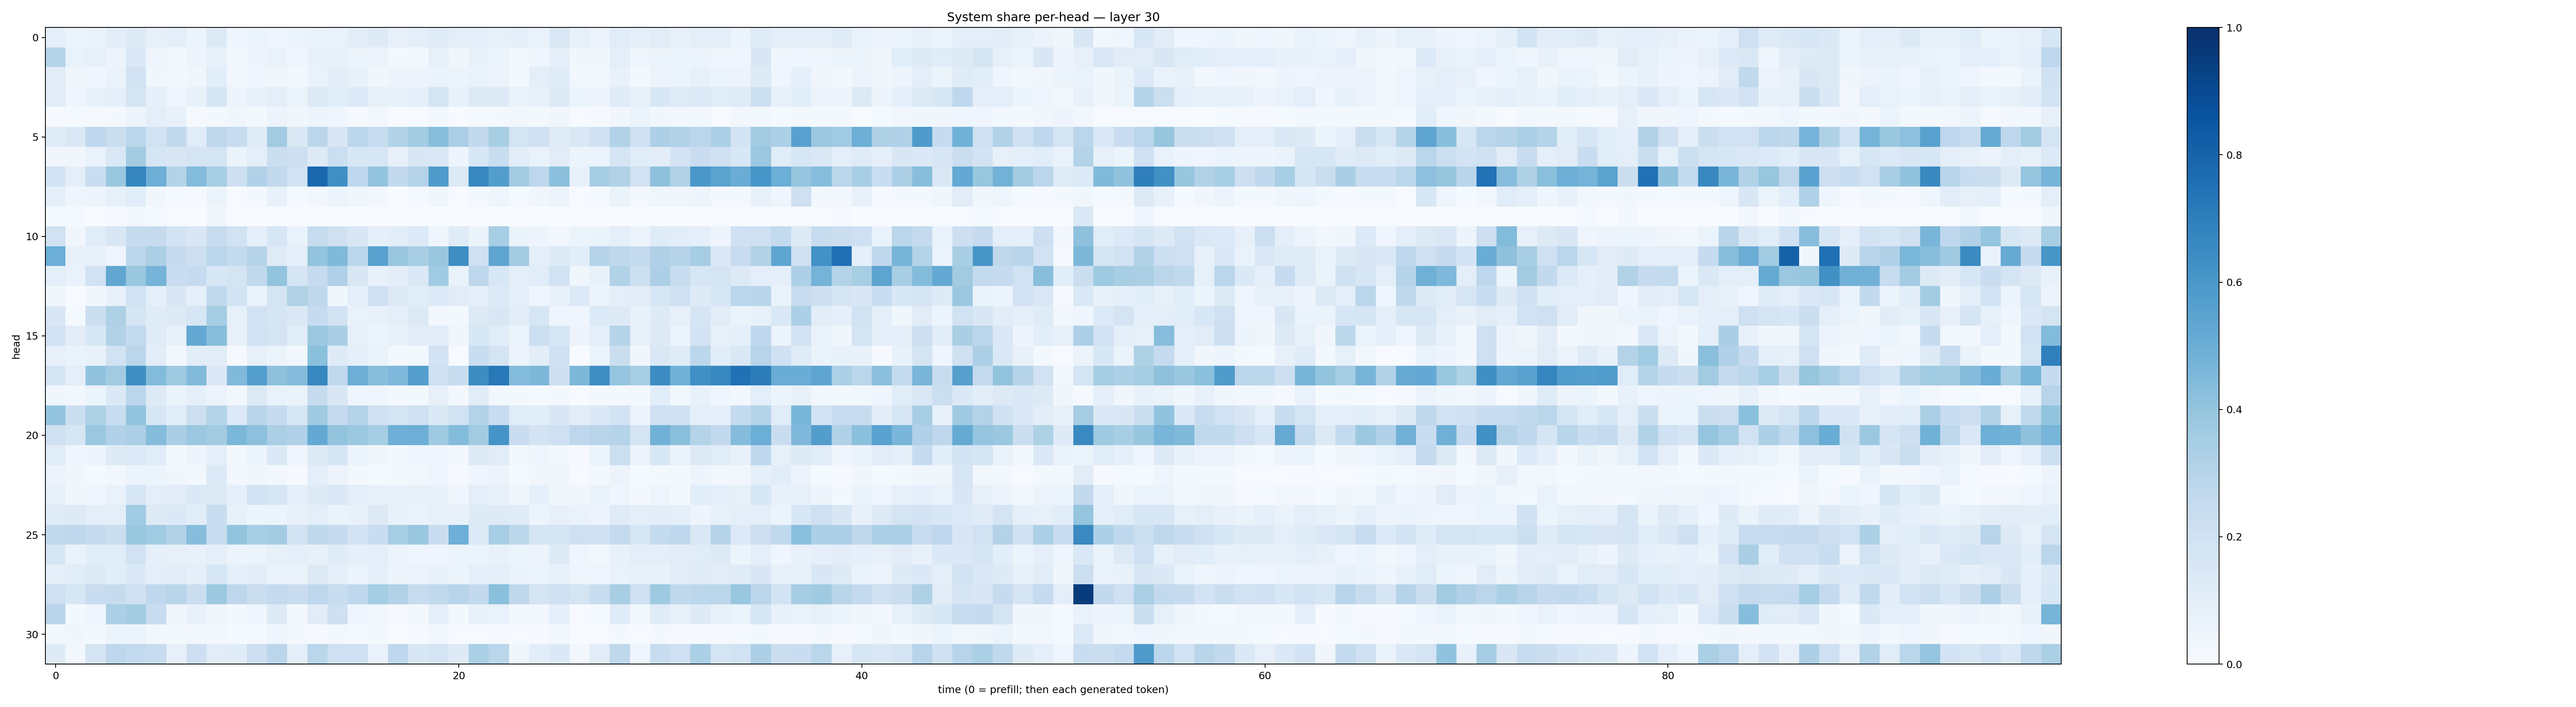

The data file committed next to this chart (first rows):
0.08897501, 0.061726294, 0.06453848, 0.10172803, 0.12223201, 0.079221606, 0.101476625, 0.05197614, 0.13141525, 0.04363886, 0.05125812, 0.04634473, 0.053191353, 0.06333961, 0.06798727, 0.103823535, 0.12440303, 0.08025242, 0.09470581, 0.120040886, 0.09823022, 0.088096045, 0.08442452, 0.08666296
0.3024, 0.06829, 0.07946, 0.05743, 0.1375, 0.04157, 0.03043, 0.05036, 0.07386, 0.02787, 0.05071, 0.06922, 0.04287, 0.07186, 0.08589, 0.05168, 0.05818, 0.02073, 0.02832, 0.07833, 0.03418, 0.07634, 0.0525, 0.03019
0.105, 0.03707, 0.04576, 0.06538, 0.1829, 0.03729, 0.01764, 0.039, 0.1068, 0.02482, 0.04591, 0.03405, 0.02668, 0.06747, 0.1034, 0.07796, 0.03612, 0.04755, 0.05689, 0.06318, 0.05231, 0.06971, 0.05589, 0.02185
0.105, 0.04532, 0.07688, 0.08915, 0.1791, 0.08781, 0.03972, 0.07343, 0.1708, 0.05024, 0.07774, 0.09993, 0.06122, 0.1291, 0.1089, 0.1359, 0.07917, 0.07418, 0.08974, 0.1744, 0.07453, 0.1303, 0.1248, 0.06551
0.008589, 0.01205, 0.01019, 0.02121, 0.05501, 0.09919, 0.07301, 0.007895, 0.02003, 0.03753, 0.01679, 0.05474, 0.03899, 0.04768, 0.04351, 0.009944, 0.03115, 0.001168, 0.007614, 0.0298, 0.003914, 0.01553, 0.01998, 0.02541
0.1176, 0.1476, 0.2683, 0.222, 0.2848, 0.1893, 0.2599, 0.1137, 0.2733, 0.2374, 0.1174, 0.3623, 0.1431, 0.2813, 0.1507, 0.2832, 0.2351, 0.3163, 0.3571, 0.4265, 0.333, 0.2609, 0.3401, 0.1751
0.03308, 0.035, 0.07031, 0.1444, 0.3556, 0.167, 0.1508, 0.1773, 0.174, 0.06266, 0.09939, 0.2227, 0.2128, 0.1302, 0.2161, 0.1559, 0.157, 0.07941, 0.1501, 0.1437, 0.04796, 0.1525, 0.2316, 0.1039
0.1852, 0.09714, 0.2283, 0.3873, 0.6693, 0.4922, 0.306, 0.4404, 0.3469, 0.2112, 0.3182, 0.2599, 0.1951, 0.7826, 0.6341, 0.2749, 0.4015, 0.2596, 0.3014, 0.5823, 0.1257, 0.6614, 0.5714, 0.3613
0.08742, 0.04092, 0.04988, 0.08234, 0.1072, 0.0315, 0.01477, 0.007939, 0.05187, 0.006916, 0.0181, 0.07622, 0.01354, 0.02889, 0.04748, 0.03545, 0.02705, 0.003825, 0.01279, 0.03281, 0.006896, 0.0202, 0.04581, 0.01357
0.01247, 0.01458, 0.003535, 0.009202, 0.02382, 0.01488, 0.004803, 0.002123, 0.03364, 0.0009185, 0.0009969, 0.001416, 0.0005814, 0.001976, 0.002331, 0.000878, 0.0006821, 0.0002648, 0.0006021, 0.0005831, 0.0003012, 0.0007136, 0.001018, 0.0008598
0.194, 0.032, 0.1164, 0.1496, 0.245, 0.2424, 0.181, 0.1497, 0.2387, 0.1922, 0.08926, 0.1618, 0.06832, 0.2366, 0.1973, 0.1492, 0.09151, 0.1022, 0.1334, 0.04395, 0.1196, 0.06289, 0.346, 0.06299
0.4992, 0.07638, 0.07944, 0.04027, 0.2796, 0.3324, 0.2439, 0.2129, 0.2813, 0.2566, 0.3002, 0.1189, 0.09244, 0.4011, 0.4472, 0.2808, 0.5549, 0.3858, 0.3413, 0.3829, 0.6398, 0.2068, 0.5369, 0.3565
0.09502, 0.06939, 0.1934, 0.529, 0.3874, 0.4759, 0.228, 0.2497, 0.1534, 0.1782, 0.2643, 0.4006, 0.1698, 0.2469, 0.3185, 0.1506, 0.07709, 0.1023, 0.1406, 0.3654, 0.06694, 0.2758, 0.1544, 0.0972
0.03277, 0.003931, 0.03503, 0.079, 0.1946, 0.09131, 0.1485, 0.0923, 0.2636, 0.1855, 0.06862, 0.1742, 0.316, 0.2718, 0.03838, 0.08688, 0.2043, 0.1327, 0.1148, 0.1366, 0.1125, 0.09165, 0.1348, 0.08945
0.1505, 0.01413, 0.2261, 0.3239, 0.1699, 0.12, 0.1275, 0.1601, 0.3488, 0.08454, 0.1927, 0.169, 0.1436, 0.2498, 0.1855, 0.06764, 0.07404, 0.09735, 0.1254, 0.03109, 0.02311, 0.1316, 0.1516, 0.1033
0.1805, 0.1016, 0.1543, 0.3095, 0.2541, 0.1187, 0.07878, 0.5231, 0.4278, 0.07241, 0.1879, 0.1739, 0.1075, 0.3809, 0.3397, 0.08514, 0.05115, 0.0709, 0.1119, 0.1028, 0.03446, 0.1534, 0.1162, 0.05095
0.08088, 0.06899, 0.07207, 0.1915, 0.2824, 0.1023, 0.0306, 0.1051, 0.112, 0.007942, 0.0835, 0.05255, 0.02408, 0.4211, 0.1242, 0.08929, 0.06473, 0.02263, 0.03093, 0.1827, 0.007525, 0.2311, 0.1749, 0.05544
0.1672, 0.09574, 0.4024, 0.3605, 0.634, 0.4407, 0.3688, 0.443, 0.1385, 0.4484, 0.5697, 0.4124, 0.4345, 0.6672, 0.2646, 0.4931, 0.4282, 0.4525, 0.568, 0.2053, 0.2357, 0.6436, 0.7196, 0.438
0.03568, 0.02395, 0.06166, 0.1405, 0.2835, 0.1218, 0.06322, 0.08973, 0.05642, 0.03007, 0.1259, 0.07016, 0.06482, 0.2429, 0.1508, 0.04225, 0.03912, 0.01929, 0.02221, 0.08, 0.0216, 0.112, 0.02634, 0.01572
0.3992, 0.2227, 0.3211, 0.2328, 0.3989, 0.1564, 0.1058, 0.214, 0.3045, 0.1336, 0.2894, 0.2467, 0.1558, 0.3699, 0.252, 0.3012, 0.2076, 0.1762, 0.2074, 0.1376, 0.191, 0.3067, 0.2353, 0.1138
0.1981, 0.1588, 0.3814, 0.3182, 0.3345, 0.4353, 0.3392, 0.3794, 0.3624, 0.4589, 0.4151, 0.3359, 0.3182, 0.5206, 0.3988, 0.3792, 0.3522, 0.4931, 0.4928, 0.3747, 0.4376, 0.3605, 0.6106, 0.2284
0.1145, 0.04438, 0.04838, 0.1215, 0.134, 0.1139, 0.02146, 0.04737, 0.09818, 0.02109, 0.05895, 0.1392, 0.03939, 0.1251, 0.1704, 0.05404, 0.03188, 0.01983, 0.04054, 0.04176, 0.02405, 0.1259, 0.1095, 0.02945
0.05857, 0.03735, 0.01532, 0.03062, 0.06241, 0.06032, 0.03725, 0.02723, 0.1348, 0.02648, 0.03337, 0.02666, 0.01086, 0.09718, 0.0558, 0.02007, 0.01412, 0.01746, 0.02635, 0.04474, 0.009067, 0.04158, 0.05723, 0.01246
0.08222, 0.03875, 0.04377, 0.0665, 0.159, 0.0947, 0.1033, 0.1383, 0.132, 0.09352, 0.1799, 0.1583, 0.09971, 0.1326, 0.1447, 0.09565, 0.07411, 0.07442, 0.07354, 0.0745, 0.03951, 0.1015, 0.07236, 0.03399
0.1195, 0.1307, 0.101, 0.09563, 0.3633, 0.1288, 0.1383, 0.1062, 0.2338, 0.08446, 0.05954, 0.05401, 0.0789, 0.09387, 0.06383, 0.07448, 0.1265, 0.07637, 0.06988, 0.07963, 0.07777, 0.1245, 0.1213, 0.1186
0.259, 0.2687, 0.2434, 0.2189, 0.383, 0.367, 0.3124, 0.4332, 0.2316, 0.4011, 0.3465, 0.3578, 0.1821, 0.2699, 0.2463, 0.1803, 0.2279, 0.3429, 0.3841, 0.2305, 0.4936, 0.1343, 0.3441, 0.2798
0.1602, 0.06671, 0.1071, 0.1148, 0.1877, 0.08617, 0.08316, 0.07052, 0.09571, 0.05498, 0.0586, 0.08518, 0.09884, 0.0802, 0.1177, 0.08651, 0.09605, 0.05582, 0.04026, 0.0457, 0.05862, 0.05212, 0.07267, 0.05944
0.1009, 0.1137, 0.1298, 0.1073, 0.14, 0.1006, 0.1099, 0.09127, 0.1572, 0.09361, 0.102, 0.06495, 0.06412, 0.1297, 0.08838, 0.05908, 0.09113, 0.0469, 0.05739, 0.07609, 0.05431, 0.08713, 0.09243, 0.06422
0.2077, 0.1604, 0.2297, 0.2448, 0.1974, 0.2685, 0.2899, 0.2224, 0.3773, 0.2764, 0.2216, 0.2526, 0.2288, 0.2753, 0.234, 0.2666, 0.3532, 0.3127, 0.2383, 0.2637, 0.2968, 0.2602, 0.4182, 0.2701
0.2893, 0.02126, 0.0417, 0.3283, 0.3573, 0.2319, 0.03437, 0.07674, 0.03468, 0.01692, 0.04362, 0.1272, 0.02534, 0.1116, 0.2089, 0.04686, 0.03007, 0.01138, 0.02001, 0.0933, 0.01969, 0.07239, 0.06817, 0.01878
0.02304, 0.03145, 0.01624, 0.05366, 0.05185, 0.02933, 0.02175, 0.02666, 0.02422, 0.01233, 0.01385, 0.04282, 0.0214, 0.008775, 0.01647, 0.01195, 0.01742, 0.007521, 0.009021, 0.02882, 0.004202, 0.007736, 0.008637, 0.007557
0.1226, 0.03067, 0.1729, 0.2768, 0.2561, 0.2374, 0.0818, 0.2133, 0.1109, 0.1196, 0.2145, 0.2851, 0.09944, 0.2864, 0.2099, 0.2046, 0.06821, 0.2683, 0.1555, 0.177, 0.1227, 0.3305, 0.2858, 0.03531
